Run: headless pygame with SDL's dummy video driver; simulated clock (each Clock.tick advances the game by its frame time, no real sleeping); random seed 0; keys injected as events and as key.get_pressed() state; mouse plan: one left click at the window centre at the start of phase 2, then a move to the lower-right quarter at the start of phase 3.
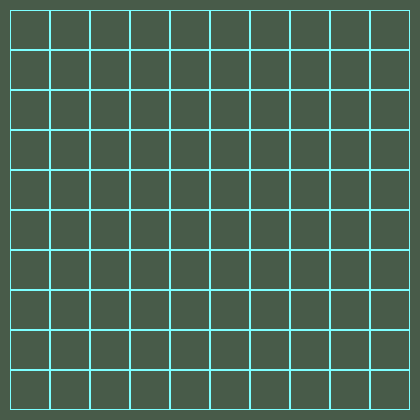
Frame 1 of 4 · flips 1–60 · no input
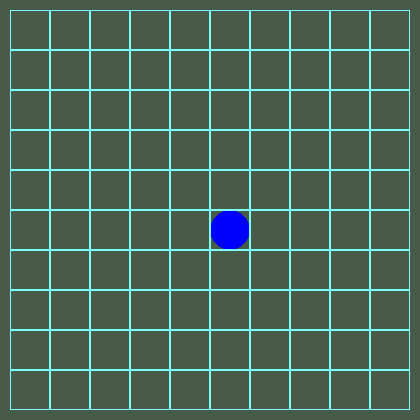
Frame 2 of 4 · flips 61–180 · clicked the window centre · tapped SPACE, RETURN · held RIGHT (→), D
Frame 3 of 4 · flips 181–300 · moved the mouse to the lower-right quarter · held DOWN (↓), S · screen unchanged from frame 2, image omitted
Frame 4 of 4 · flips 301–420 · held LEFT (←), A, UP (↑), W · screen unchanged from frame 3, image omitted

The pygame program that drew these frames:

import pygame


pygame.init()
size = 420, 420
screen = pygame.display.set_mode(size)
pygame.display.set_caption("Lines")
clock = pygame.time.Clock()


class Board:
    # создание поля
    def __init__(self, width, height):
        self.width = width
        self.height = height
        self.board = [[0] * width for _ in range(height)]
        # значения по умолчанию
        self.left = 50
        self.top = 10
        self.cell_size = 30

    def render(self):
        colors = [pygame.Color(72, 91, 73), pygame.Color('white')]
        for i in range(self.width):
            for j in range(self.height):
                pygame.draw.rect(screen, colors[1], (self.left + i * self.cell_size, self.top + j * self.cell_size,
                                                     self.cell_size, self.cell_size), 1)

    # настройка внешнего вида
    def set_view(self, left, top, cell_size):
        self.left = left
        self.top = top
        self.cell_size = cell_size

    # возвращает координаты клетки по координатам мыши
    def get_cell(self, mouse_pos):
        cell_x = (mouse_pos[0] - self.left) // self.cell_size
        cell_y = (mouse_pos[1] - self.top) // self.cell_size
        if cell_x < 0 or cell_x >= self.width or cell_y < 0 or cell_y >= self.height:
            return None
        return cell_x, cell_y

    # изменяет клетку
    def on_click(self, cell_coords):
        pass

    # событие нажатие на кнопку мыши
    def get_click(self, mouse_pos):
        cell = self.get_cell(mouse_pos)
        if cell:
            self.on_click(cell)


class Lines(Board):
    def __init__(self, width, height):
        super().__init__(width, height)
        self.selected_cell = None

    def has_path(self, x1, y1, x2, y2):
        # словарь расстояний
        d = {(x1, y1): 0}
        v = [(x1, y1)]
        while len(v) > 0:
            x, y = v.pop(0)
            for dy in range(-1, 2):
                for dx in range(-1, 2):
                    if dx * dy != 0:
                        continue
                    if x + dx < 0 or x + dx >= self.width or y + dy < 0 or y + dy >= self.height:
                        continue
                    if self.board[y + dy][x + dx] == 0:
                        dn = d.get((x + dx, y + dy), -1)
                        if dn == -1:
                            d[(x + dx, y + dy)] = d.get((x, y), -1) + 1
                            v.append((x + dx, y + dy))
        dist = d.get((x2, y2), -1)
        return dist >= 0

    def render(self):
        colors = [pygame.Color(0, 0, 255), pygame.Color(255, 0, 0)]
        for i in range(self.width):
            for j in range(self.height):
                if self.board[j][i] == 1:
                    pygame.draw.ellipse(screen, colors[0], (self.left + i * self.cell_size, self.top +
                                                            j * self.cell_size, self.cell_size, self.cell_size), 0)
                elif self.board[j][i] == -1:
                    pygame.draw.ellipse(screen, colors[1], (self.left + i * self.cell_size, self.top +
                                                            j * self.cell_size, self.cell_size, self.cell_size), 0)

                pygame.draw.rect(screen, pygame.Color(125, 255, 255),
                                 (i * self.cell_size + self.left, j * self.cell_size + self.top, self.cell_size,
                                  self.cell_size), 1)

    # изменяет клетку
    def on_click(self, cell):
        if self.board[cell[1]][cell[0]] == 0:
            self.board[cell[1]][cell[0]] = 1
        elif self.board[cell[1]][cell[0]] == 1:
            self.board[cell[1]][cell[0]] = -1
        else:
            self.board[cell[1]][cell[0]] = 1







# поле 10 на 10
board = Lines(10, 10)
board.set_view(10, 10, 40)
running = True

while running:
    for event in pygame.event.get():
        # при закрытии окна
        if event.type == pygame.QUIT:
            running = False
        if event.type == pygame.MOUSEBUTTONDOWN:
            board.get_click(event.pos)
    screen.fill((72, 91, 73))
    board.render()
    pygame.display.flip()

pygame.quit()
